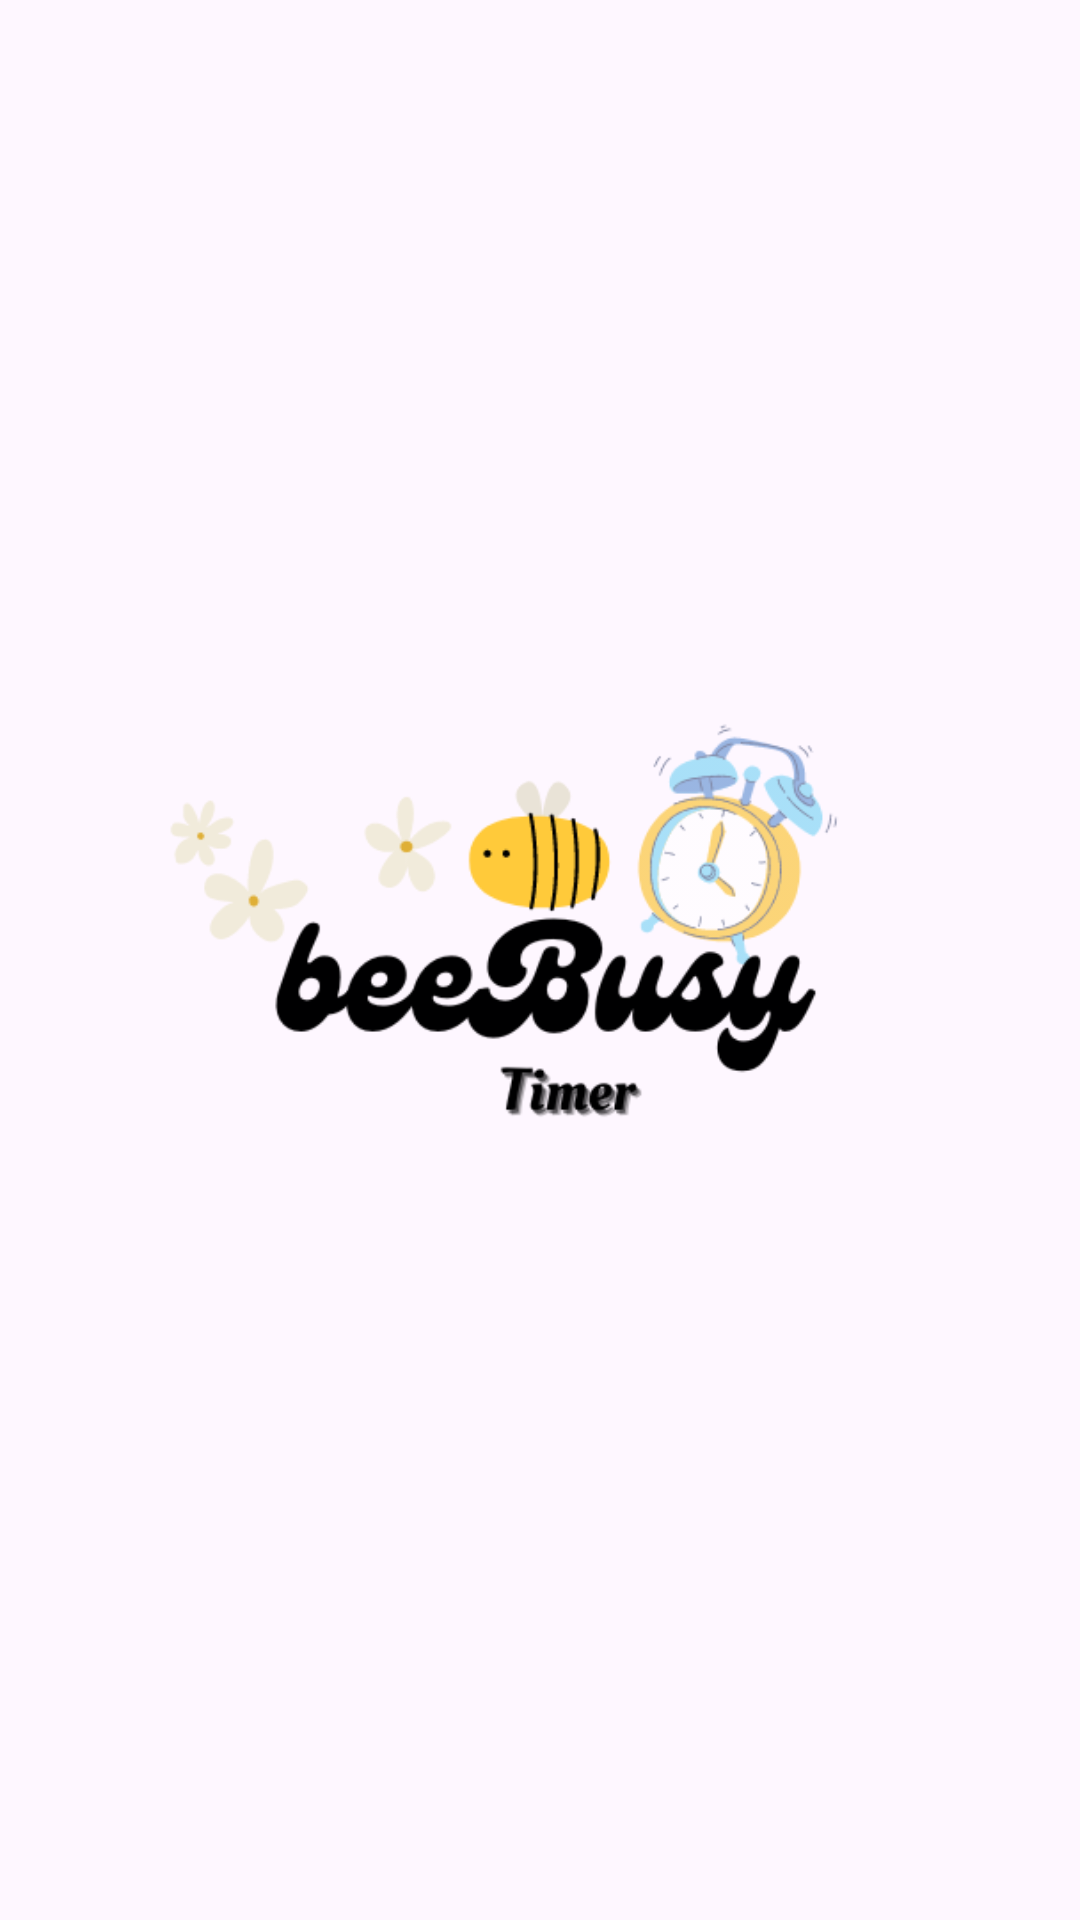

Write the Android layout XML for this screen, with the resource values it uses.
<!-- AndroidManifest.xml: application theme Theme.MyApplicationp3 -->
<!-- res/layout/activity_main.xml -->
<?xml version="1.0" encoding="utf-8"?>
<androidx.constraintlayout.widget.ConstraintLayout xmlns:android="http://schemas.android.com/apk/res/android"
    xmlns:app="http://schemas.android.com/apk/res-auto"
    xmlns:tools="http://schemas.android.com/tools"
    android:layout_width="match_parent"
    android:layout_height="match_parent"
android:background="@drawable/yellow"
    tools:context=".MainActivity">


    <ImageView
        android:id="@+id/imageView2"
        android:layout_width="296dp"
        android:layout_height="415dp"
        app:layout_constraintBottom_toBottomOf="parent"
        app:layout_constraintEnd_toEndOf="parent"
        app:layout_constraintStart_toStartOf="parent"
        app:layout_constraintTop_toTopOf="parent"
        app:srcCompat="@drawable/alisa" />
</androidx.constraintlayout.widget.ConstraintLayout>
<!-- resources referenced by this layout -->
<resources>
  <!-- drawable alisa: png bitmap (drawable, 31487 bytes) -->
  <style name="Theme.MyApplicationp3" parent="Base.Theme.MyApplicationp3" />
  <style name="Base.Theme.MyApplicationp3" parent="Theme.Material3.DayNight.NoActionBar">
          
           <item name="colorPrimary">#FF000000</item>
      </style>
</resources>
